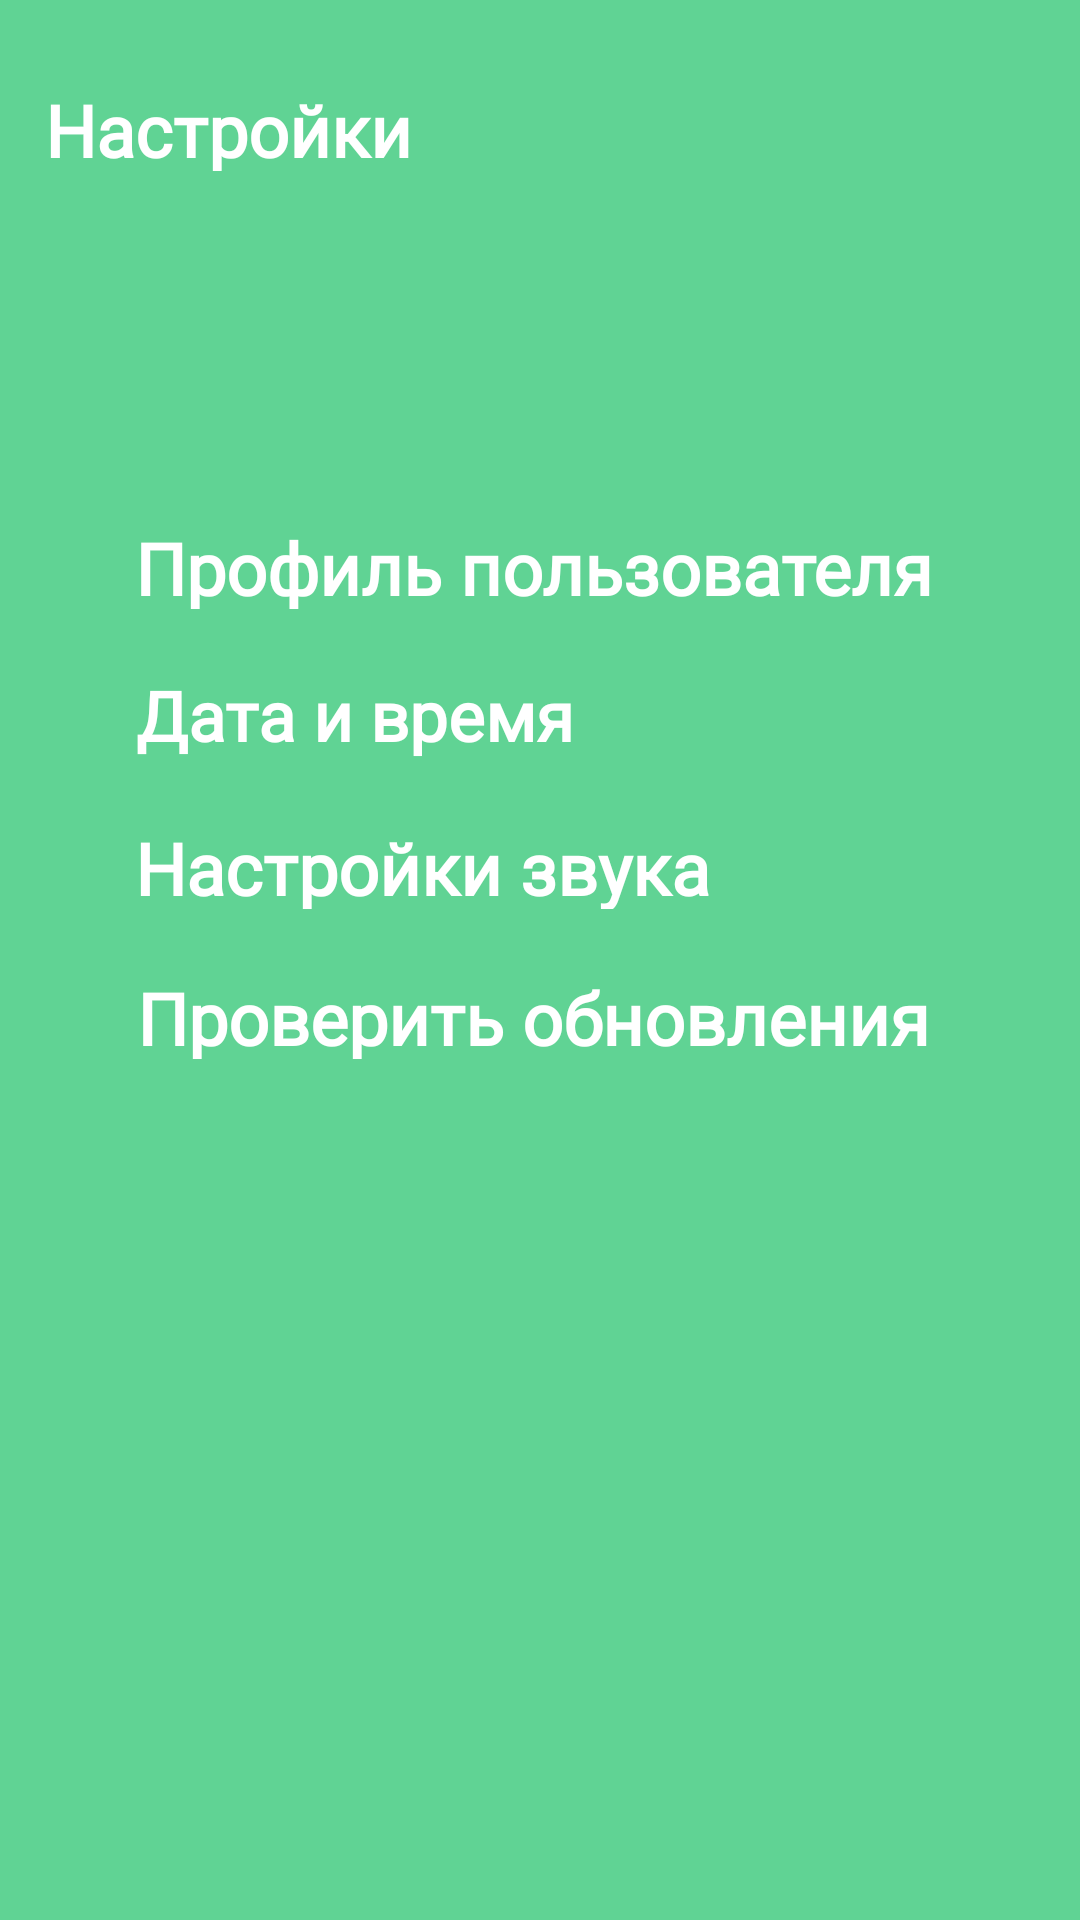

This screen was rendered from an Android layout file. Write that file and the resources it references.
<!-- AndroidManifest.xml: application theme Base.Theme.Prakt14 -->
<!-- res/layout/activity_settings.xml -->
<?xml version="1.0" encoding="utf-8"?>
<TableLayout
    xmlns:android="http://schemas.android.com/apk/res/android"
    xmlns:tools="http://schemas.android.com/tools"
    android:layout_width="match_parent"
    android:layout_height="match_parent"
    android:padding="15dp"
    android:background="@color/bcolor">

    <TableRow
        android:layout_width="match_parent"
        android:layout_height="match_parent">

        <TextView
            android:layout_width="123dp"
            android:layout_height="30dp"

            android:layout_marginTop="12dp"
            android:fontFamily="@font/roboto"
            android:text="@string/settings_text"
            android:textColor="@color/white"
            android:textSize="24sp"
            android:textStyle="bold"

            />

        <Button
            android:layout_width="56dp"
            android:layout_height="56dp"
            android:layout_column="4"
            android:layout_gravity="center"
            android:layout_marginStart="-30dp"
            android:layout_marginTop="2dp"
            android:layout_weight="0"
            android:background="@drawable/icon" />
    </TableRow>

    <TableRow
        android:layout_width="match_parent"
        android:layout_height="match_parent"
        android:layout_marginTop="100dp"
        >


        <TextView
            android:layout_width="wrap_content"
            android:layout_height="30dp"
            android:layout_gravity="center"
            android:fontFamily="@font/roboto"
            android:text="@string/profpolz"
            android:textColor="@color/white"
            android:textSize="24sp"
            android:textStyle="bold"
            android:layout_marginStart="20dp"
            />
        <TextView
            android:layout_width="30dp"
            android:layout_height="30dp"
            android:layout_gravity="center"
            android:layout_marginStart="0dp"
            android:fontFamily="@font/roboto"
            android:text="@string/strelka"
            android:textColor="@color/white"
            android:textSize="24sp"
            android:textStyle="bold"
            />

    </TableRow>
    <TableRow
        android:onClick="calendar"
        android:layout_width="match_parent"
        android:layout_height="match_parent"
        android:layout_marginTop="20dp"
        >


        <TextView
            android:layout_width="wrap_content"
            android:layout_height="30dp"
            android:layout_gravity="center"
            android:layout_marginStart="-40dp"
            android:background="@color/bcolor"
            android:fontFamily="@font/roboto"
            android:onClick="calendar"
            android:text="@string/dataivrema"
            android:textColor="@color/white"
            android:textSize="23sp"
            android:textStyle="bold" />

        <TextView
            android:layout_width="30dp"
            android:layout_height="30dp"
            android:layout_gravity="center"
            android:layout_marginStart="60dp"
            android:fontFamily="@font/roboto"
            android:text="@string/strelka"
            android:textColor="@color/white"
            android:textSize="24sp"
            android:textStyle="bold"
            android:onClick="calendar"
            android:background="@color/bcolor"
            />

    </TableRow>
    \

    <TableRow
        android:layout_width="match_parent"
        android:layout_height="match_parent"
        android:layout_marginTop="20dp">


        <TextView
            android:layout_width="wrap_content"
            android:layout_height="30dp"
            android:layout_gravity="left"
            android:layout_marginStart="30dp"
            android:fontFamily="@font/roboto"
            android:text="@string/soundsnastoy"
            android:textColor="@color/white"
            android:textSize="24sp"
            android:textStyle="bold"
            tools:ignore="RtlHardcoded"

            />

        <TextView
            android:layout_width="30dp"
            android:layout_height="30dp"
            android:layout_gravity="center"
            android:layout_marginStart="-10dp"
            android:fontFamily="@font/roboto"
            android:text="@string/strelka"
            android:textColor="@color/white"
            android:textSize="24sp"
            android:textStyle="bold" />

    </TableRow>

    <TableRow
        android:layout_width="match_parent"
        android:layout_height="match_parent"
        android:layout_marginTop="20dp"
        >


        <TextView
            android:layout_width="wrap_content"
            android:layout_height="30dp"
            android:layout_gravity="center"
            android:fontFamily="@font/roboto"
            android:text="@string/checkobnov"
            android:textColor="@color/white"
            android:textSize="24sp"
            android:textStyle="bold"
            android:layout_marginStart="20dp"
            />
        <TextView
            android:layout_width="30dp"
            android:layout_height="30dp"
            android:layout_gravity="center"
            android:layout_marginStart="0dp"
            android:fontFamily="@font/roboto"
            android:text="@string/strelka"
            android:textColor="@color/white"
            android:textSize="24sp"
            android:textStyle="bold"
            />

    </TableRow>



</TableLayout>
<!-- resources referenced by this layout -->
<resources>
  <color name="bcolor">#60D394</color>
  <color name="white">#FFFFFFFF</color>
  <!-- drawable icon: png bitmap (drawable, 2935 bytes) -->
  <string name="checkobnov">Проверить обновления</string>
  <string name="dataivrema">Дата и время</string>
  <string name="profpolz">Профиль пользователя</string>
  <string name="settings_text">Настройки</string>
  <string name="soundsnastoy">Настройки звука</string>
  <string name="strelka">&gt;</string>
  <style name="Base.Theme.Prakt14" parent="Theme.AppCompat.Light.NoActionBar">
          
          
      </style>
</resources>
